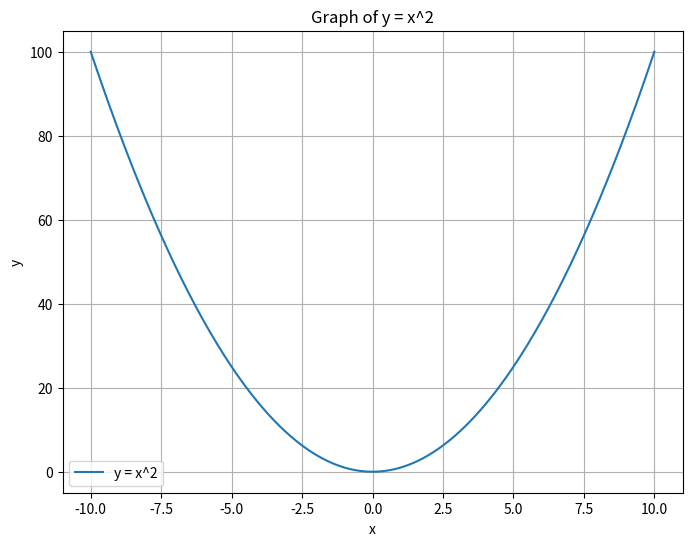

Write the Python code that produced this figure.
import matplotlib.pyplot as plt
import numpy as np

# Create an array of x values from -10 to 10
x = np.linspace(-10, 10, 400)

# Calculate the corresponding y values for each x value
y = x**2

# Plotting the curve
plt.figure(figsize=(8,6))
plt.plot(x, y, label="y = x^2")
plt.title("Graph of y = x^2")
plt.xlabel("x")
plt.ylabel("y")
plt.grid(True)
plt.legend()
plt.show()